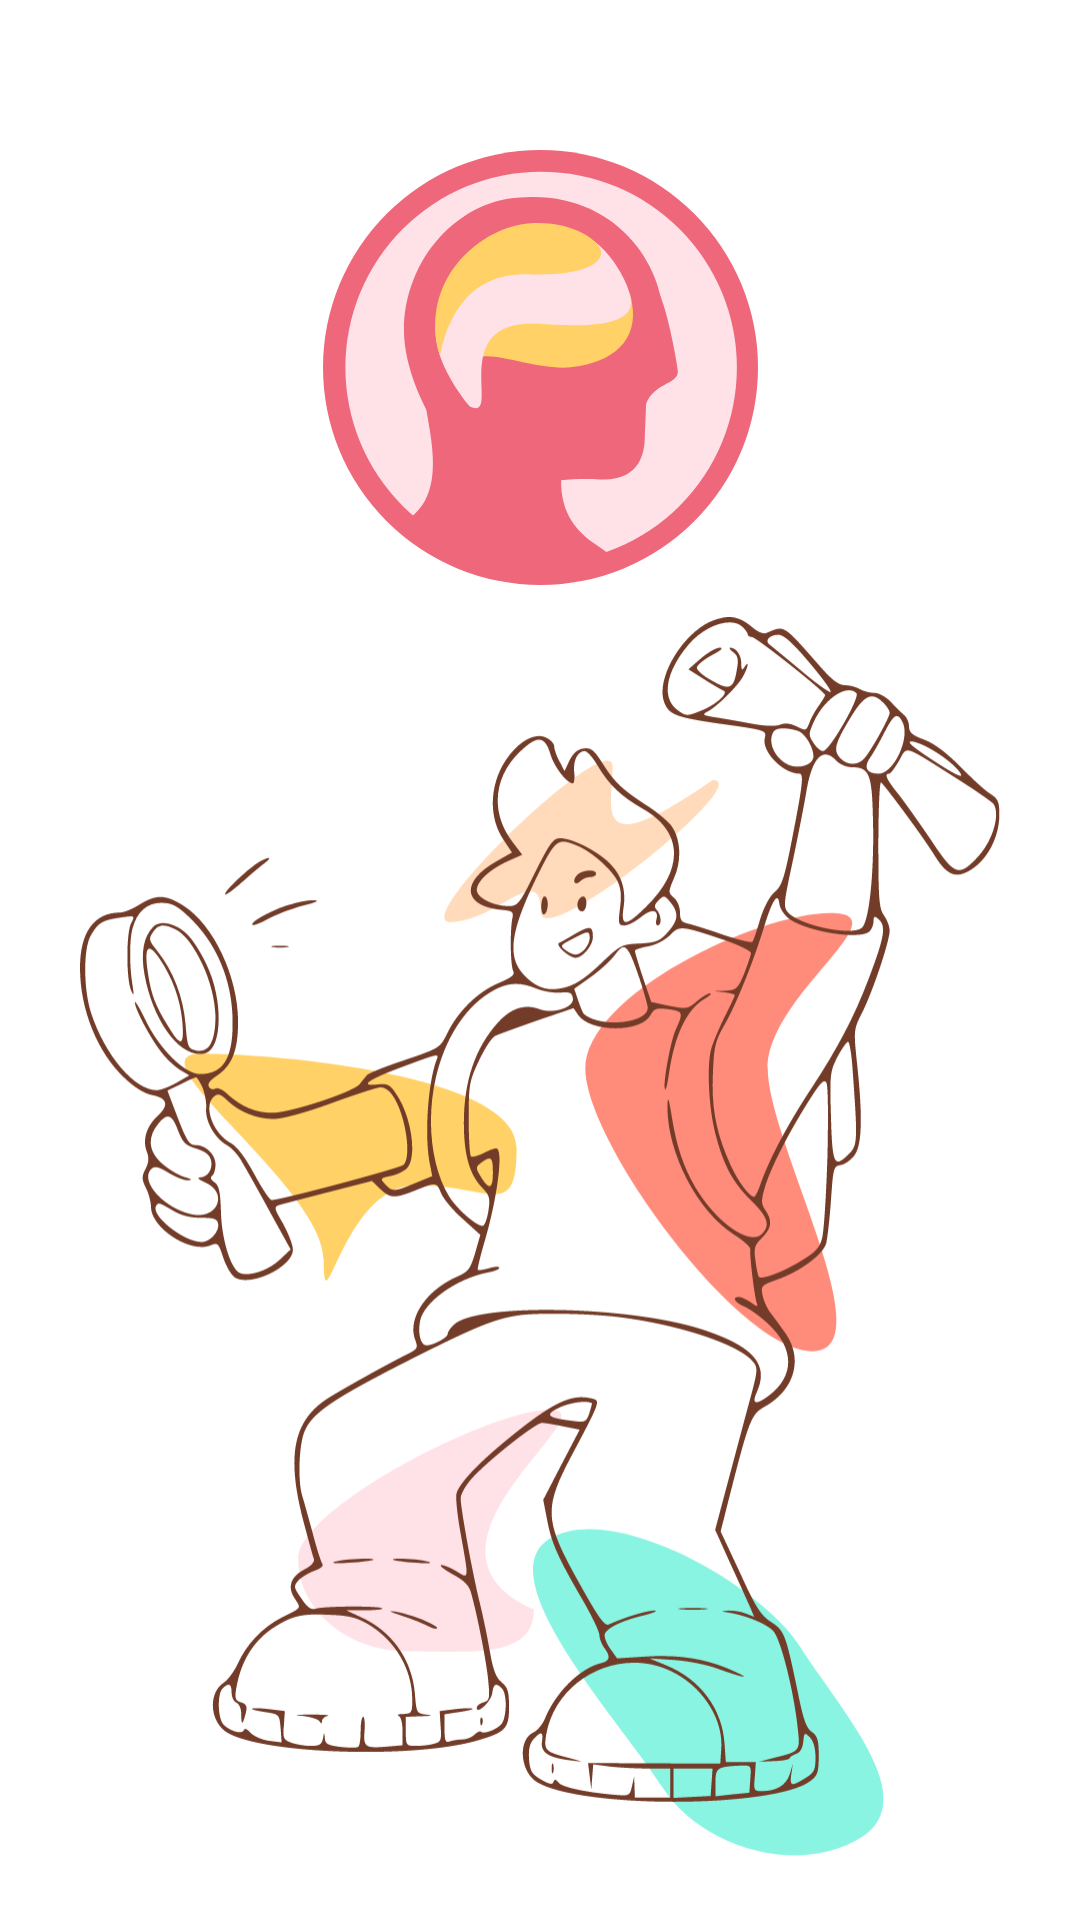

Reconstruct the res/layout file that produces this screen, plus the resources it refers to.
<!-- AndroidManifest.xml: application theme Theme.AppCompat.NoActionBar -->
<!-- res/layout/activity_on_boarding_step_two.xml -->
<?xml version="1.0" encoding="utf-8"?>
<androidx.constraintlayout.widget.ConstraintLayout xmlns:android="http://schemas.android.com/apk/res/android"
    xmlns:app="http://schemas.android.com/apk/res-auto"
    xmlns:tools="http://schemas.android.com/tools"
    android:layout_width="match_parent"
    android:layout_height="match_parent"
    tools:context=".OnBoardingStepTwo"
    android:background="@color/white">


    <ImageView
        android:layout_width="145dp"
        android:layout_height="145dp"
        android:layout_marginTop="50dp"
        android:src="@drawable/logo"
        app:layout_constraintEnd_toEndOf="parent"
        app:layout_constraintStart_toStartOf="parent"
        app:layout_constraintTop_toTopOf="parent" />

    <ImageView
        android:layout_width="307sp"
        android:layout_height="435sp"
        android:src="@drawable/men_img"
        app:layout_constraintBottom_toBottomOf="parent"
        app:layout_constraintEnd_toEndOf="parent"
        app:layout_constraintStart_toStartOf="parent" />

</androidx.constraintlayout.widget.ConstraintLayout>
<!-- resources referenced by this layout -->
<resources>
  <color name="white">#FFFFFFFF</color>
  <!-- drawable logo: vector/xml drawable (drawable, 2092 chars, omitted) -->
  <!-- drawable men_img: vector/xml drawable (drawable, 26734 chars, omitted) -->
  <style name="Theme.AppCompat.NoActionBar">
          <item name="buttonStyle">@style/NotCapsButton</item>
      </style>
  <style name="NotCapsButton" parent="Widget.AppCompat.Button">
          <item name="android:textAllCaps">false</item>
      </style>
</resources>
